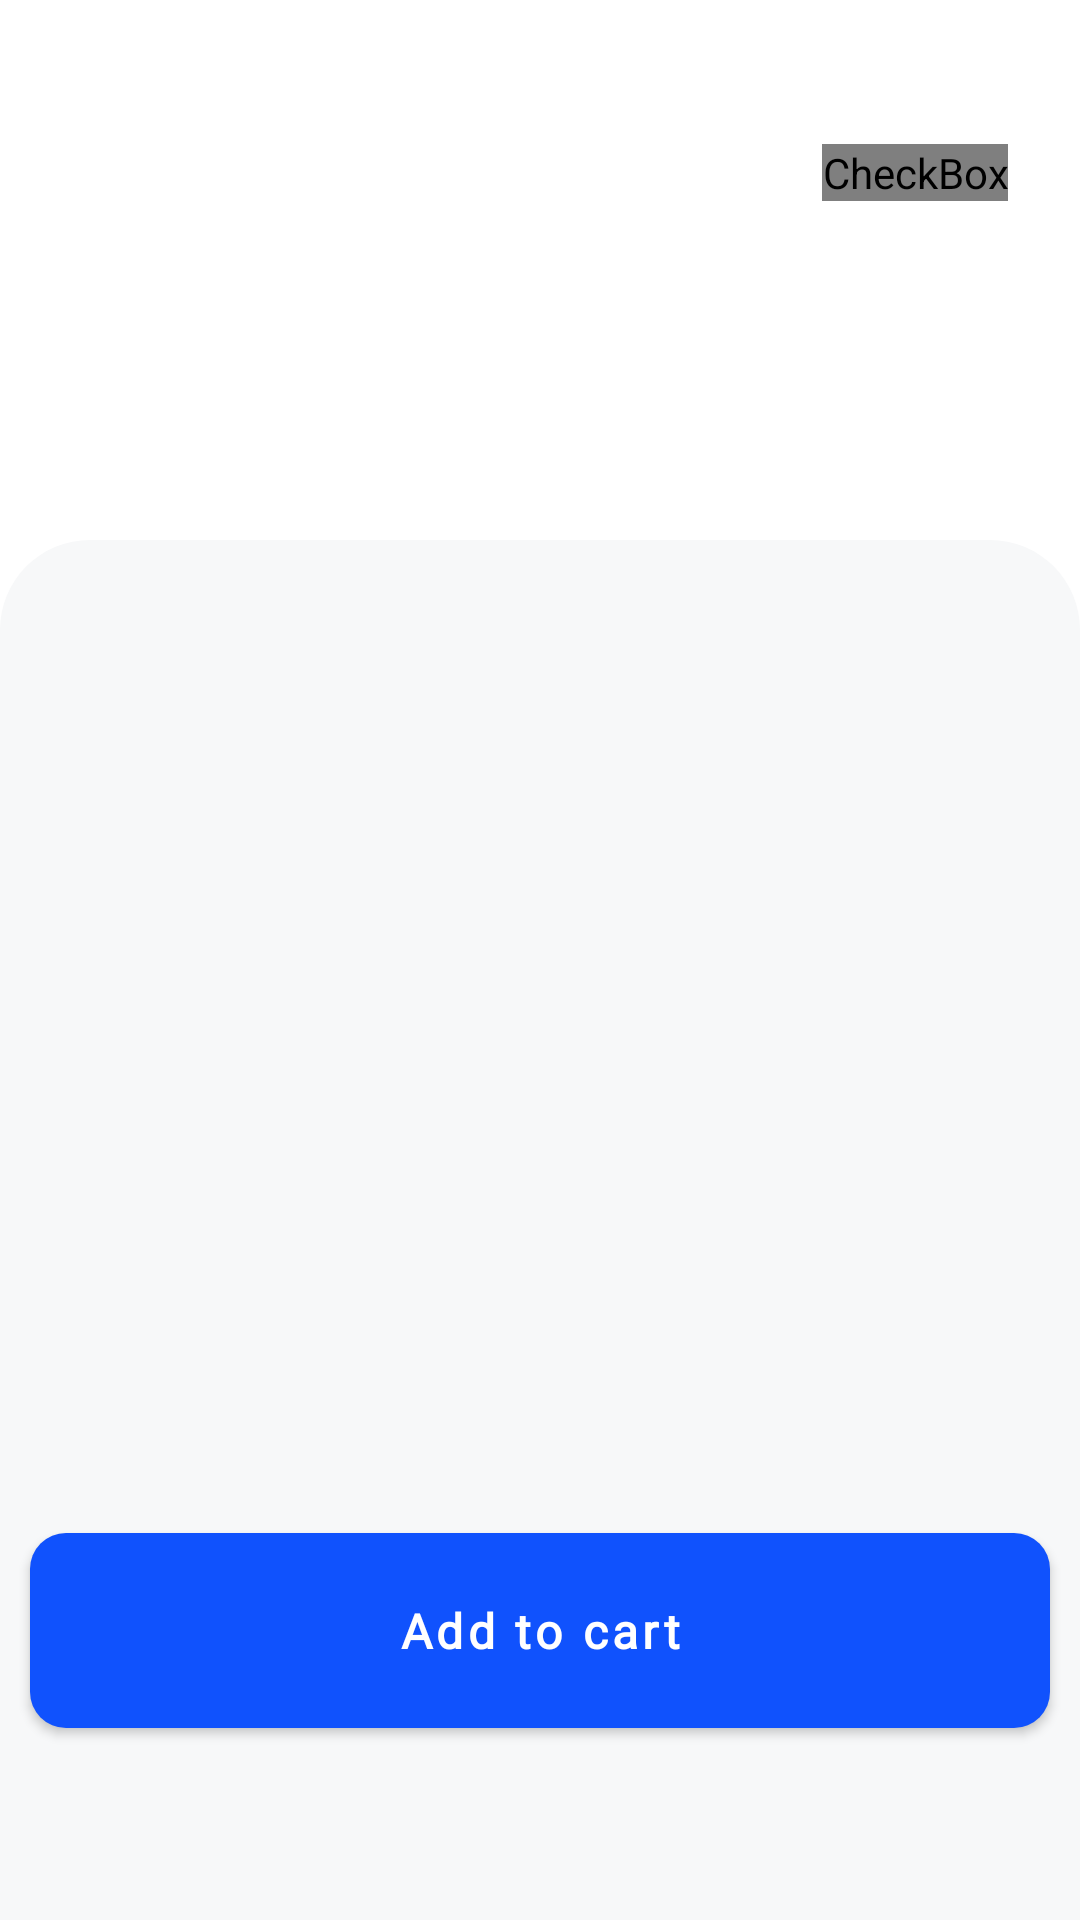

The Android layout XML behind this screen, and the referenced resources:
<!-- AndroidManifest.xml: application theme Theme.SholpyApp -->
<!-- res/layout/fragment_detail.xml -->
<?xml version="1.0" encoding="utf-8"?>
<layout xmlns:android="http://schemas.android.com/apk/res/android"
    xmlns:app="http://schemas.android.com/apk/res-auto"
    xmlns:tools="http://schemas.android.com/tools">

    <data>

        <variable
            name="product"
            type="com.example.sholpyapp.model.AllProductsResponseItem" />
    </data>

    <androidx.constraintlayout.widget.ConstraintLayout
        android:layout_width="match_parent"
        android:layout_height="match_parent"
        tools:context=".ui.fragments.DetailFragment">


        <ImageView
            android:id="@+id/ivProduct"
            android:layout_width="match_parent"
            android:layout_height="498dp"
            android:scaleType="fitXY"
            android:visibility="visible"
            app:layout_constraintEnd_toEndOf="parent"
            app:layout_constraintStart_toStartOf="parent"
            app:layout_constraintTop_toTopOf="parent">

        </ImageView>

        <androidx.constraintlayout.widget.ConstraintLayout
            android:id="@+id/constraintLayout3"
            android:layout_width="match_parent"
            android:layout_height="460dp"
            android:background="@drawable/view_gray"
            app:layout_constraintBottom_toBottomOf="parent"
            app:layout_constraintEnd_toEndOf="parent"
            app:layout_constraintHorizontal_bias="1.0"
            app:layout_constraintStart_toStartOf="parent">

            <TextView
                android:id="@+id/tvProductName"
                android:layout_width="369dp"
                android:layout_height="wrap_content"
                android:layout_marginStart="20dp"
                android:layout_marginTop="20dp"
                android:fontFamily="@font/montserrat_medium"
                android:text="@{product.title}"
                android:textColor="@color/textColor"
                android:textSize="25sp"
                android:textStyle="bold"
                app:layout_constraintStart_toStartOf="parent"
                app:layout_constraintTop_toTopOf="parent">

            </TextView>

            <TextView
                android:id="@+id/tvPrice"
                android:layout_width="wrap_content"
                android:layout_height="wrap_content"
                android:layout_marginEnd="36dp"
                android:layout_marginBottom="11dp"
                android:fontFamily="@font/montserrat"
                android:text="@{@string/price(product.price)}"
                android:textColor="@color/textColor"
                android:textSize="24sp"
                android:textStyle="bold"
                app:layout_constraintBottom_toTopOf="@+id/btnAddCart"
                app:layout_constraintEnd_toEndOf="parent">

            </TextView>

            <com.google.android.material.button.MaterialButton
                android:id="@+id/btnAddCart"
                android:layout_width="340dp"
                android:layout_height="65dp"
                android:layout_marginBottom="64dp"
                android:background="@drawable/btn_bg"
                android:elevation="7dp"
                android:fontFamily="@font/montserrat_medium"
                android:text="Add to cart"
                android:textAllCaps="false"
                android:textColor="#FFFFFF"
                android:textSize="16sp"
                android:textStyle="bold"
                app:backgroundTint="@color/blueMain"
                app:layout_constraintBottom_toBottomOf="parent"
                app:layout_constraintEnd_toEndOf="parent"
                app:layout_constraintHorizontal_bias="0.492"
                app:layout_constraintStart_toStartOf="parent"
                app:layout_constraintTop_toTopOf="@+id/guideline7"
                app:layout_constraintVertical_bias="0.464">

            </com.google.android.material.button.MaterialButton>

            <ScrollView
                android:layout_width="361dp"
                android:layout_height="132dp"
                android:layout_marginStart="23dp"
                android:layout_marginTop="20dp"
                app:layout_constraintStart_toStartOf="parent"
                app:layout_constraintTop_toBottomOf="@+id/tvProductName">

                <TextView
                    android:id="@+id/tvProductDescription"
                    android:layout_width="match_parent"
                    android:layout_height="match_parent"
                    android:fontFamily="@font/montserrat"
                    android:text="@{product.description}"
                    android:textColor="@color/textColor">

                </TextView>

            </ScrollView>


        </androidx.constraintlayout.widget.ConstraintLayout>

        <ImageButton
            android:id="@+id/ibBack"
            android:layout_width="35dp"
            android:layout_height="35dp"
            android:layout_gravity="center"
            android:layout_marginStart="23dp"
            android:layout_marginTop="56dp"
            android:background="@drawable/back_arrow"
            app:layout_constraintStart_toStartOf="parent"
            app:layout_constraintTop_toTopOf="parent">

        </ImageButton>

        <CheckBox
            android:id="@+id/cbFav"
            android:layout_width="wrap_content"
            android:layout_height="wrap_content"
            android:layout_marginTop="48dp"
            android:layout_marginEnd="24dp"
            android:button="@drawable/fav_selector"
            app:layout_constraintEnd_toEndOf="parent"
            app:layout_constraintTop_toTopOf="parent" />

        <ProgressBar
            android:id="@+id/progressBar9"
            style="?android:attr/progressBarStyle"
            android:layout_width="71dp"
            android:layout_height="70dp"
            app:layout_constraintBottom_toBottomOf="parent"
            app:layout_constraintEnd_toEndOf="parent"
            app:layout_constraintStart_toStartOf="parent"
            app:layout_constraintTop_toTopOf="parent" />


    </androidx.constraintlayout.widget.ConstraintLayout>
</layout>
<!-- resources referenced by this layout -->
<resources>
  <color name="blueMain">#1052fd</color>
  <color name="textColor">#3e4958</color>
  <!-- drawable btn_bg (drawable) -->
  <?xml version="1.0" encoding="utf-8"?>
  <shape xmlns:android="http://schemas.android.com/apk/res/android">
      <solid android:color="@color/blueMain"> </solid>
      <corners android:radius="12dp"> </corners>
  </shape>
  <!-- drawable fav_selector (drawable) -->
  <?xml version="1.0" encoding="utf-8"?>
  <selector xmlns:android="http://schemas.android.com/apk/res/android">
  <item android:drawable="@drawable/baseline_favorite_border_24" android:state_checked="false">
  </item>
  
      <item android:drawable="@drawable/fav_selected" android:state_checked="true">
      </item>
  
      <item android:drawable="@drawable/baseline_favorite_border_24">
      </item>
  
  </selector>
  <!-- drawable view_gray (drawable) -->
  <?xml version="1.0" encoding="utf-8"?>
  <shape xmlns:android="http://schemas.android.com/apk/res/android">
  <solid android:color="@color/hintBg"> </solid>
      <corners android:topRightRadius="30dp" android:topLeftRadius="30dp"> </corners>
  </shape>
  <string name="price">$ %1$.0f</string>
  <style name="Theme.SholpyApp" parent="Theme.MaterialComponents.DayNight.NoActionBar">
          
          <item name="colorPrimary">@color/purple_200</item>
          <item name="colorPrimaryVariant">@color/blueDark</item>
          <item name="colorOnPrimary">@color/white</item>
          
          <item name="colorSecondary">@color/blueMain</item>
          <item name="colorSecondaryVariant">@color/teal_700</item>
          <item name="colorOnSecondary">@color/black</item>
          
          <item name="android:statusBarColor">@color/blueMain</item>
          <item name="android:windowTranslucentStatus">true</item>
          <item name="bottomSheetDialogTheme">@style/AppBottomSheetDialogTheme</item>
  
          
      </style>
  <!-- drawable baseline_favorite_border_24 (drawable) -->
  <vector android:height="24dp" android:tint="#5e5e5e"
      android:viewportHeight="24" android:viewportWidth="24"
      android:width="24dp" xmlns:android="http://schemas.android.com/apk/res/android">
      <path android:fillColor="@android:color/white" android:pathData="M16.5,3c-1.74,0 -3.41,0.81 -4.5,2.09C10.91,3.81 9.24,3 7.5,3 4.42,3 2,5.42 2,8.5c0,3.78 3.4,6.86 8.55,11.54L12,21.35l1.45,-1.32C18.6,15.36 22,12.28 22,8.5 22,5.42 19.58,3 16.5,3zM12.1,18.55l-0.1,0.1 -0.1,-0.1C7.14,14.24 4,11.39 4,8.5 4,6.5 5.5,5 7.5,5c1.54,0 3.04,0.99 3.57,2.36h1.87C13.46,5.99 14.96,5 16.5,5c2,0 3.5,1.5 3.5,3.5 0,2.89 -3.14,5.74 -7.9,10.05z"/>
  </vector>
  <color name="hintBg">#F7F8F9</color>
  <color name="purple_200">#2a65ff</color>
  <color name="blueDark">#1241bc</color>
  <color name="white">#FFFFFFFF</color>
  <color name="teal_700">#FF018786</color>
  <color name="black">#FF000000</color>
  <style name="AppBottomSheetDialogTheme" parent="Theme.Design.Light.BottomSheetDialog">
          <item name="bottomSheetStyle">@style/AppModelStyle</item>
  
      </style>
  <style name="AppModelStyle" parent="Widget.Design.BottomSheet.Modal">
          <item name="android:background">@drawable/view_gray</item>
      </style>
</resources>
